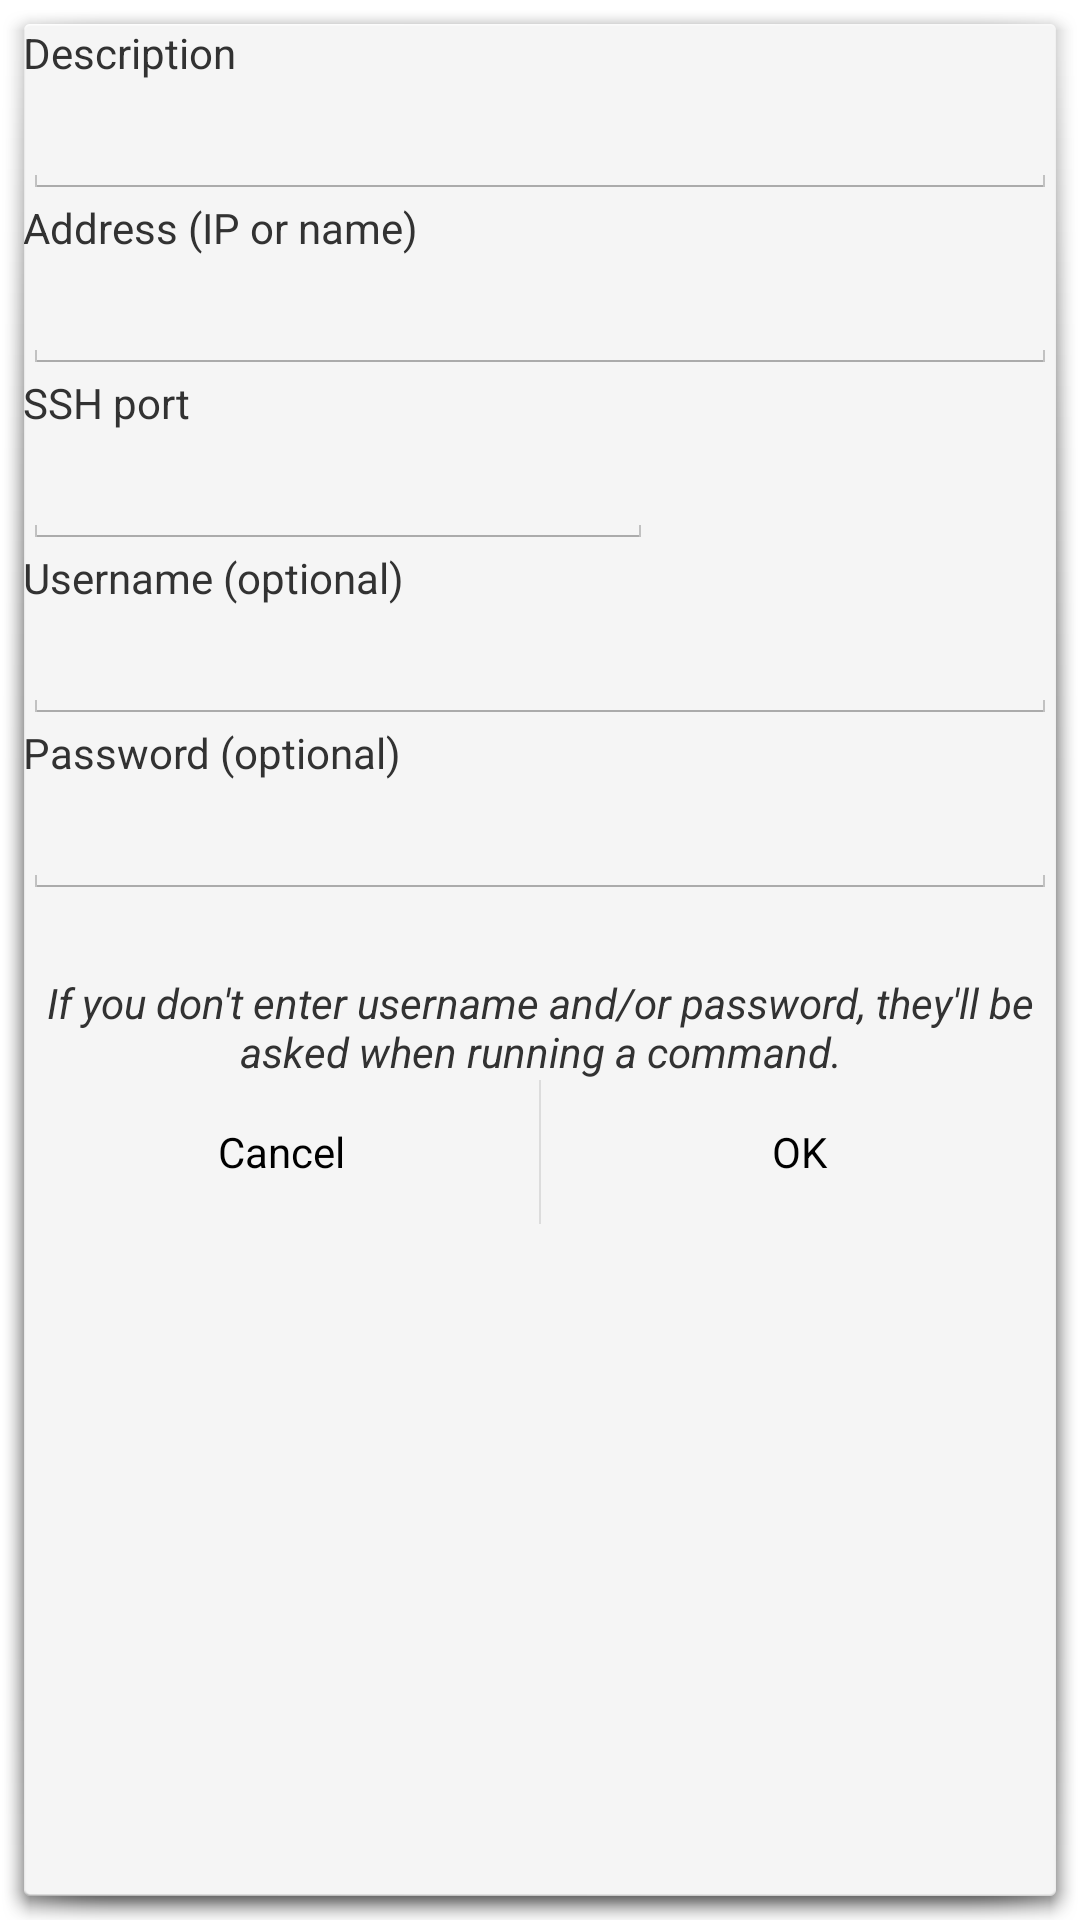

Here is an Android app screen rendered from its layout file. Give the layout XML and the strings, colors and styles it references.
<!-- AndroidManifest.xml: activity theme DialogTheme -->
<!-- res/layout/activity_server.xml -->
<LinearLayout xmlns:android="http://schemas.android.com/apk/res/android"
    xmlns:tools="http://schemas.android.com/tools"
    android:layout_width="match_parent"
    android:layout_height="match_parent"
    android:paddingLeft="@dimen/activity_horizontal_margin"
    android:paddingRight="@dimen/activity_horizontal_margin"
    android:paddingTop="@dimen/activity_vertical_margin"
    android:paddingBottom="@dimen/activity_vertical_margin"
    android:orientation="vertical">

    <TextView
        android:text="@string/description"
        android:layout_width="wrap_content"
        android:layout_height="wrap_content"
        android:singleLine="false" />

    <EditText
        android:layout_width="fill_parent"
        android:layout_height="wrap_content"
        android:id="@+id/editDescription"
        android:inputType="text" />

    <TextView
        android:layout_width="wrap_content"
        android:layout_height="wrap_content"
        android:text="@string/address" />

    <EditText
        android:layout_width="fill_parent"
        android:layout_height="wrap_content"
        android:id="@+id/editAddress"
        android:inputType="text" />

    <TextView
        android:layout_width="wrap_content"
        android:layout_height="wrap_content"
        android:text="@string/port" />

    <EditText
        android:layout_width="wrap_content"
        android:layout_height="wrap_content"
        android:inputType="number"
        android:ems="10"
        android:id="@+id/editPort" />

    <TextView
        android:layout_width="wrap_content"
        android:layout_height="wrap_content"
        android:text="@string/username" />

    <EditText
        android:layout_width="fill_parent"
        android:layout_height="wrap_content"
        android:id="@+id/editUsername"
        android:inputType="text" />

    <TextView
        android:layout_width="wrap_content"
        android:layout_height="wrap_content"
        android:text="@string/password" />

    <EditText
        android:layout_width="fill_parent"
        android:layout_height="wrap_content"
        android:inputType="textPassword"
        android:ems="10"
        android:id="@+id/editPassword" />

    <Space
        android:layout_width="20px"
        android:layout_height="25dp" />

    <TextView
        android:layout_width="fill_parent"
        android:layout_height="wrap_content"
        android:text="@string/optional_credentials_hint"
        android:id="@+id/"
        android:textAlignment="center"
        android:textStyle="italic" />

    <LinearLayout android:orientation="horizontal"
        android:layout_width="fill_parent"
        android:layout_height="wrap_content"
        style="?android:attr/buttonBarStyle">

        <Button	android:id="@+id/btnCancelar"
            android:layout_width="wrap_content"
            android:layout_height="wrap_content"
            android:text="@string/cancel"
            android:layout_weight="1"
            style="?android:attr/buttonBarButtonStyle" />

        <Button	android:id="@+id/buttonGrabarMovimiento"
            android:layout_width="wrap_content"
            android:layout_height="wrap_content"
            android:text="@string/ok"
            android:layout_weight="1"
            style="?android:attr/buttonBarButtonStyle" />
    </LinearLayout>

</LinearLayout>
<!-- resources referenced by this layout -->
<resources>
  <string name="address">Address (IP or name)</string>
  <string name="cancel">Cancel</string>
  <string name="description">Description</string>
  <string name="ok">OK</string>
  <string name="optional_credentials_hint">If you don\'t enter username and/or password, they\'ll be asked when running a command.</string>
  <string name="password">Password (optional)</string>
  <string name="port">SSH port</string>
  <string name="username">Username (optional)</string>
  <style name="DialogTheme" parent="android:Theme.Holo.Light.Dialog" />
</resources>
